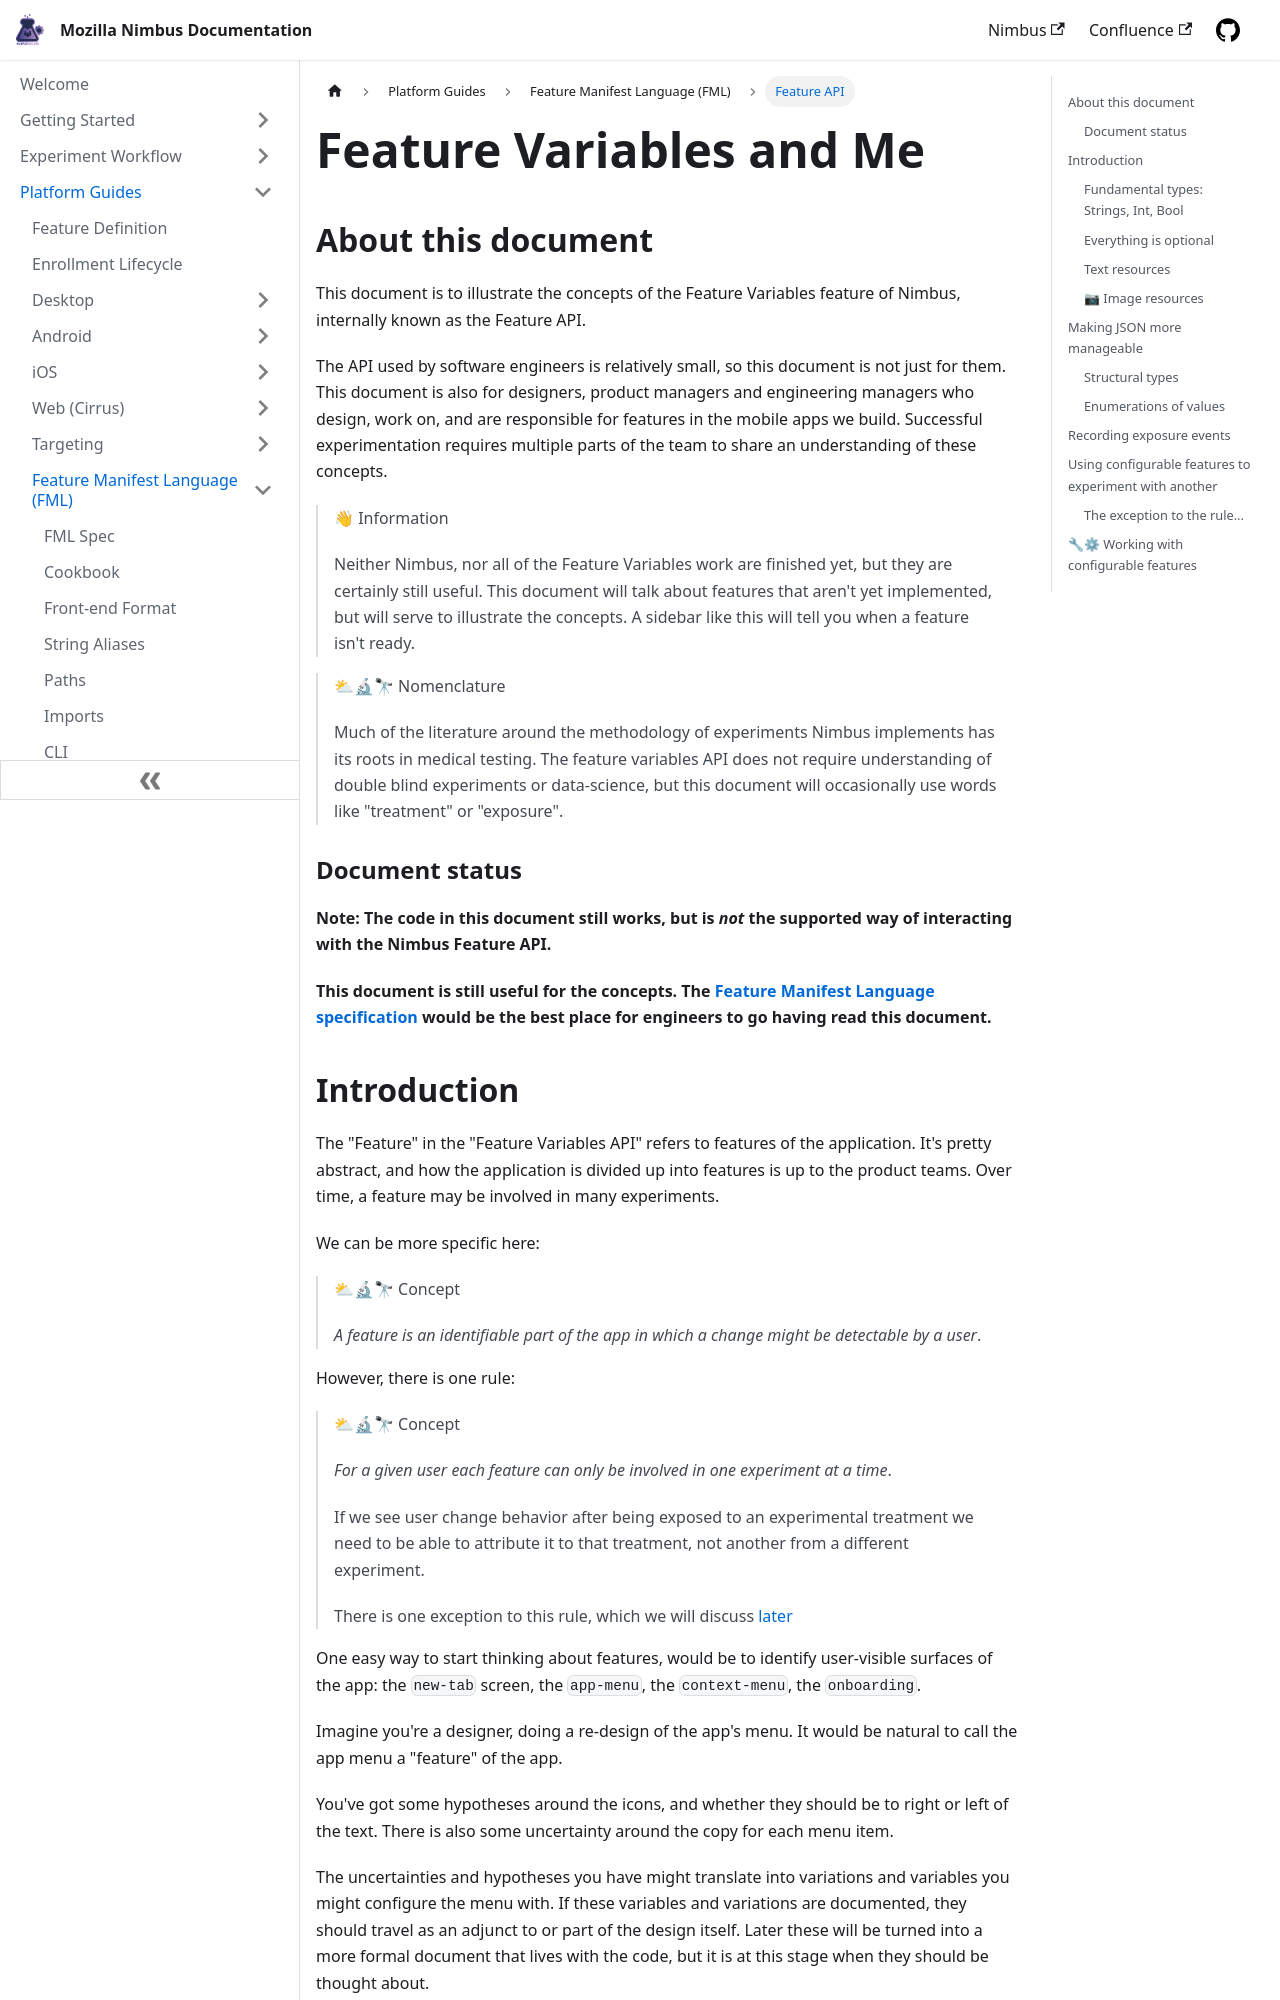

repository: mozilla/experimenter-docs · page: advanced/feature-variables/index.html · generator: docusaurus

---
id: feature-variables
title: Feature API
slug: /advanced/feature-variables
---

# Feature Variables and Me

## About this document

This document is to illustrate the concepts of the Feature Variables feature of Nimbus, internally known as the Feature API.

The API used by software engineers is relatively small, so this document is not just for them. This document is also for designers, product managers and engineering managers who design, work on, and are responsible for features in the mobile apps we build. Successful experimentation requires multiple parts of the team to share an understanding of these concepts.

> 👋 Information
>
> Neither Nimbus, nor all of the Feature Variables work are finished yet, but they are certainly still useful. This document will talk about features that aren't yet implemented, but will serve to illustrate the concepts. A sidebar like this will tell you when a feature isn't ready.

> ⛅🔬🔭 Nomenclature
>
> Much of the literature around the methodology of experiments Nimbus implements has its roots in medical testing. The feature variables API does not require understanding of double blind experiments or data-science, but this document will occasionally use words like "treatment" or "exposure".

### Document status

**Note: The code in this document still works, but is _not_ the supported way of interacting with the Nimbus Feature API.**

**This document is still useful for the concepts. The [Feature Manifest Language specification](/technical-reference/fml/fml-spec) would be the best place for engineers to go having read this document.**
